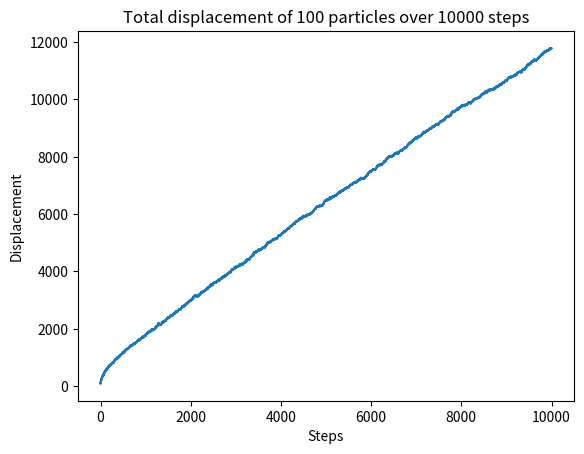

Generate this figure with matplotlib:
import numpy as np
import random
import matplotlib.pyplot as plt

N = 100  # width and length of the network
P = 0.59  # probability of a given site to be open
particles = 100
steps = 10000

open = np.zeros((N, N))
full = np.zeros((N, N))
for y in range(N):
    for x in range(N):
        if random.random() < P:
            open[y][x] = 1


def update_full(x_, y_, id_):
    if x_ < 0 or x_ >= N:
        return None
    if y_ < 0 or y_ >= N:
        return None
    if not open[y_][x_]:
        return None
    if full[y_][x_]:
        return None

    full[y_][x_] = id_

    update_full(x_ + 1, y_, id_)
    update_full(x_ - 1, y_, id_)
    update_full(x_, y_ + 1, id_)
    update_full(x_, y_ - 1, id_)


id = 0
for y in range(N):
    for x in range(N):
        if open[y][x] and not full[y][x]:
            id += 1
            update_full(x, y, id)


# print(full)
# print(max(np.ndarray.flatten(full)))


def next_move(x_, y_, full_):
    """ randomly choose a direction
    0 = up, 1 = down, 2 = left, 3 = right"""
    options = np.arange(4).tolist()  # array of the possible directions
    id_self = full_[y_][x_]
    # remove the illegal move depending on the particle's edge case
    if y_ == 0 or full_[y_ - 1][x_] != id_self:
        options.pop(options.index(0))
    if y_ == N - 1 or full_[y_ + 1][x_] != id_self:
        options.pop(options.index(1))
    if x_ == 0 or full_[y_][x_ - 1] != id_self:
        options.pop(options.index(2))
    if x_ == N - 1 or full_[y_][x_ + 1] != id_self:
        options.pop(options.index(3))
    if not options:
        return x_, y_
    direction = options[random.randint(0, len(options) - 1)]

    if direction == 0:  # move up
        y_ -= 1
    elif direction == 1:  # move down
        y_ += 1
    elif direction == 2:  # move left
        x_ -= 1
    elif direction == 3:  # move right
        x_ += 1
    else:
        print("error: direction isn't 0-3")

    return x_, y_


paths_x = []
paths_y = []
displacements = []
for i in range(particles):
    start_x, start_y = random.randint(0, N - 1), random.randint(0, N - 1)
    while not open[start_y][start_x]:
        start_x, start_y = random.randint(0, N - 1), random.randint(0, N - 1)
    path_x, path_y = [start_x], [start_y]
    displacement = []
    for j in range(steps):
        xp, yp = next_move(path_x[-1], path_y[-1], full)
        path_x.append(xp)
        path_y.append(yp)
        if j == 0:
            if xp == start_x and yp == start_y:
                break
        displacement.append(np.sqrt((start_x - xp) ** 2 + (start_y - yp) ** 2))
    displacements.append(displacement)
    paths_x.append(path_x)
    paths_y.append(path_y)

displacement_total = np.arange(0, steps, 1)
for i in range(particles):
    for j in range(steps):
        if len(displacements[i]):
            displacement_total[j] += displacements[i][j]

plt.figure()
plt.plot(np.arange(0, steps, 1), displacement_total)
plt.title(f"Total displacement of {particles} particles over {steps} steps")
plt.xlabel("Steps")
plt.ylabel("Displacement")
plt.show()
